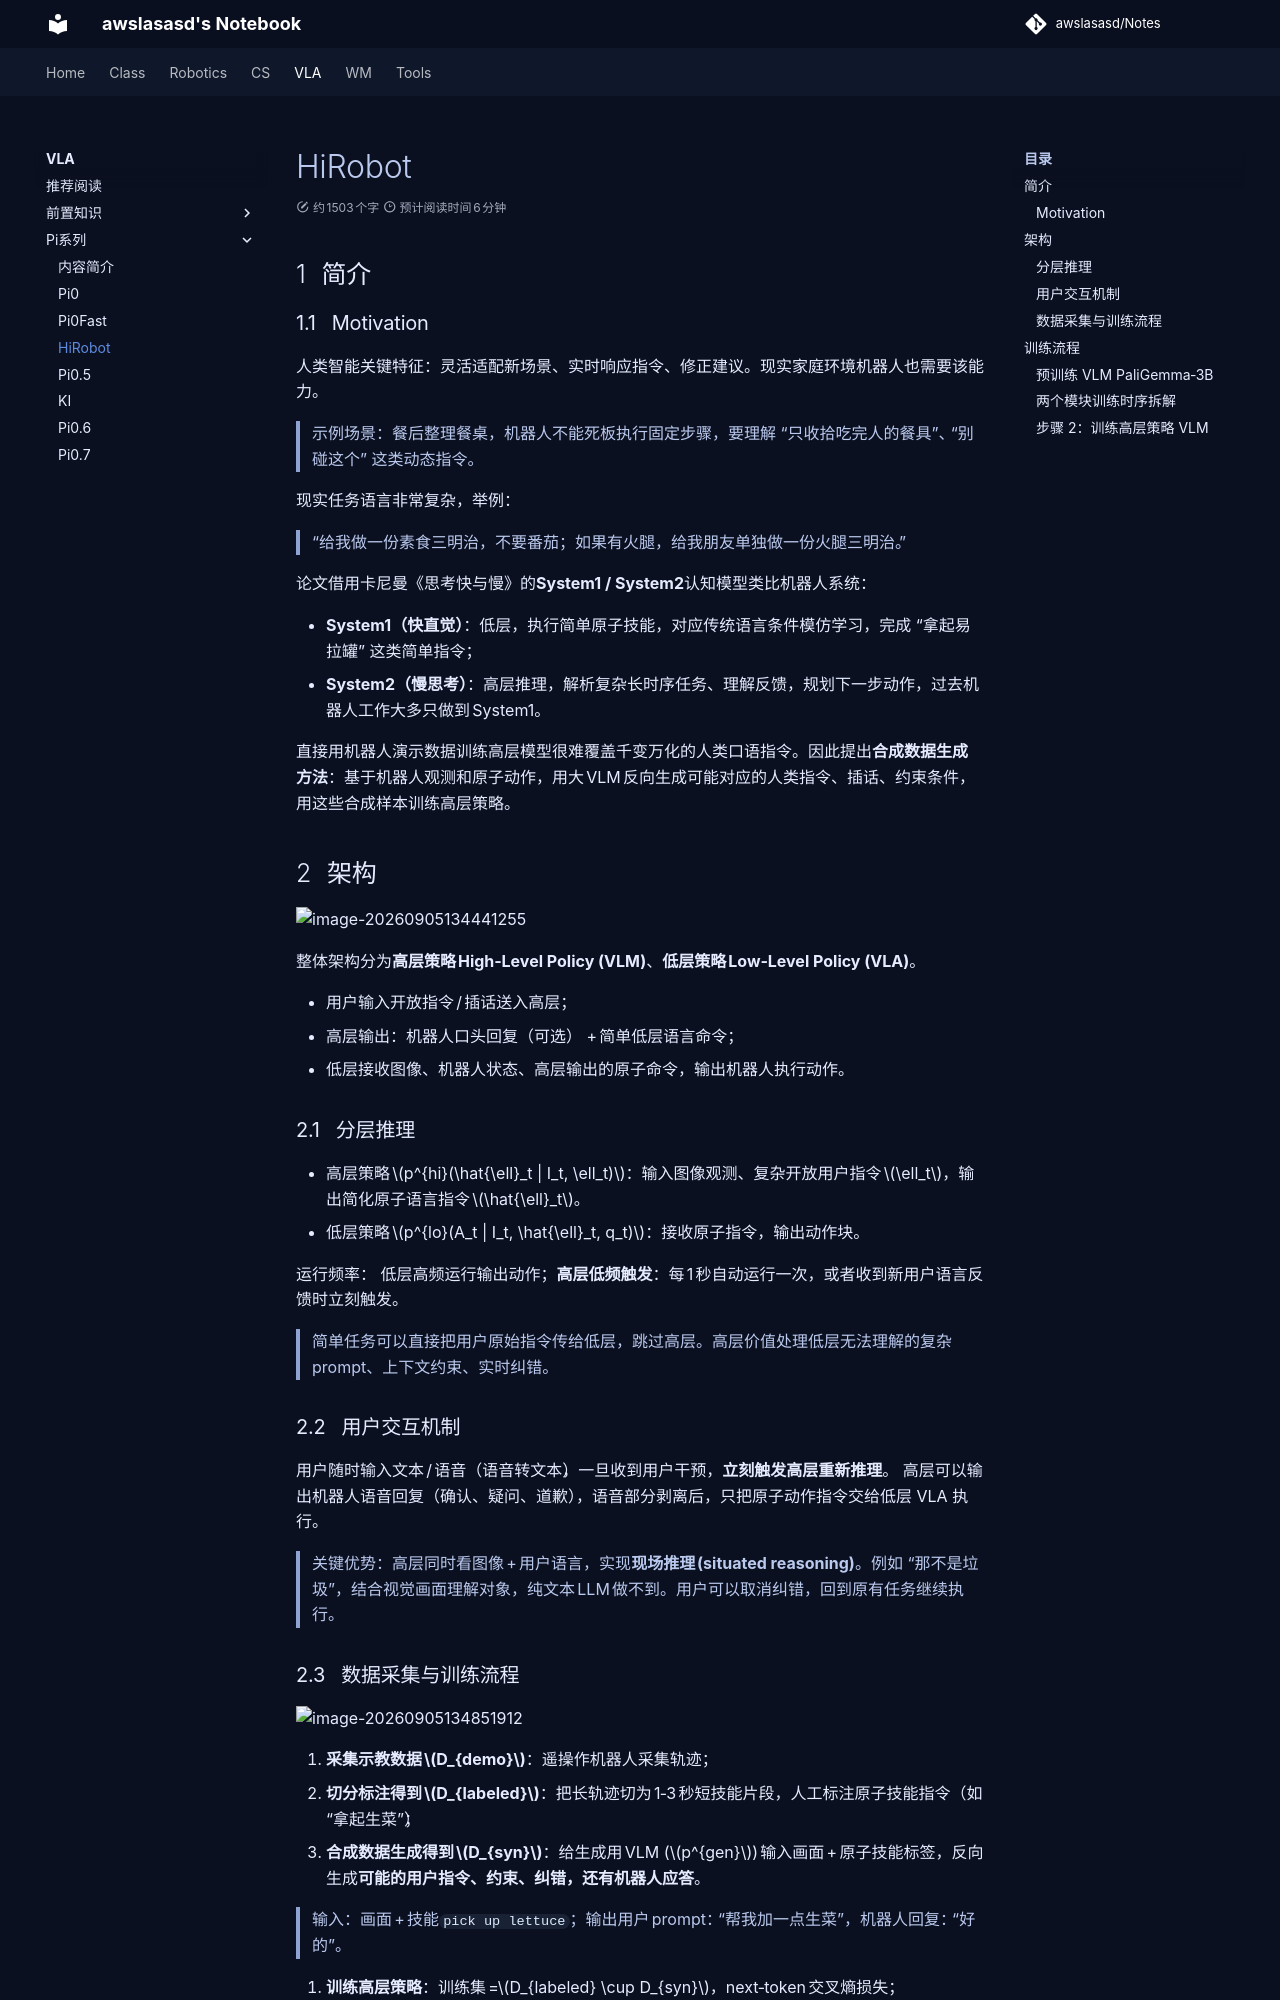

repository: awslasasd/awslasasd.github.io · page: VLA/Pi/V_Pi03_HiRobot/index.html · generator: mkdocs

# HiRobot

## 简介

### Motivation

人类智能关键特征：灵活适配新场景、实时响应指令、修正建议。现实家庭环境机器人也需要该能力。

> 
> 示例场景：餐后整理餐桌，机器人不能死板执行固定步骤，要理解 “只收拾吃完人的餐具”、“别碰这个” 这类动态指令。

现实任务语言非常复杂，举例：

> 
> “给我做一份素食三明治，不要番茄；如果有火腿，给我朋友单独做一份火腿三明治。”

论文借用卡尼曼《思考快与慢》的**System1 / System2**认知模型类比机器人系统：

- **System1（快直觉）**：低层，执行简单原子技能，对应传统语言条件模仿学习，完成 “拿起易拉罐” 这类简单指令；
- **System2（慢思考）**：高层推理，解析复杂长时序任务、理解反馈，规划下一步动作，过去机器人工作大多只做到 System1。

直接用机器人演示数据训练高层模型很难覆盖千变万化的人类口语指令。因此提出**合成数据生成方法**：基于机器人观测和原子动作，用大 VLM 反向生成可能对应的人类指令、插话、约束条件，用这些合成样本训练高层策略。

## 架构

![image-20260905134441255](https://zyysite.oss-cn-hangzhou.aliyuncs.com/20260905134508327.png)



整体架构分为**高层策略 High‑Level Policy (VLM)**、**低层策略 Low‑Level Policy (VLA)**。

- 用户输入开放指令 / 插话送入高层；
- 高层输出：机器人口头回复（可选） + 简单低层语言命令；
- 低层接收图像、机器人状态、高层输出的原子命令，输出机器人执行动作。

### 分层推理

- 高层策略 $p^{hi}(\hat{\ell}_t | I_t, \ell_t)$：输入图像观测、复杂开放用户指令 $\ell_t$，输出简化原子语言指令 $\hat{\ell}_t$。
- 低层策略 $p^{lo}(A_t | I_t, \hat{\ell}_t, q_t)$：接收原子指令，输出动作块。

运行频率：
低层高频运行输出动作；**高层低频触发**：每 1 秒自动运行一次，或者收到新用户语言反馈时立刻触发。

> 
> 简单任务可以直接把用户原始指令传给低层，跳过高层。高层价值处理低层无法理解的复杂 prompt、上下文约束、实时纠错。

### 用户交互机制

用户随时输入文本 / 语音（语音转文本），一旦收到用户干预，**立刻触发高层重新推理**。
高层可以输出机器人语音回复（确认、疑问、道歉），语音部分剥离后，只把原子动作指令交给低层 VLA 执行。

> 
> 关键优势：高层同时看图像 + 用户语言，实现**现场推理 (situated reasoning)**。例如 “那不是垃圾”，结合视觉画面理解对象，纯文本 LLM 做不到。用户可以取消纠错，回到原有任务继续执行。
